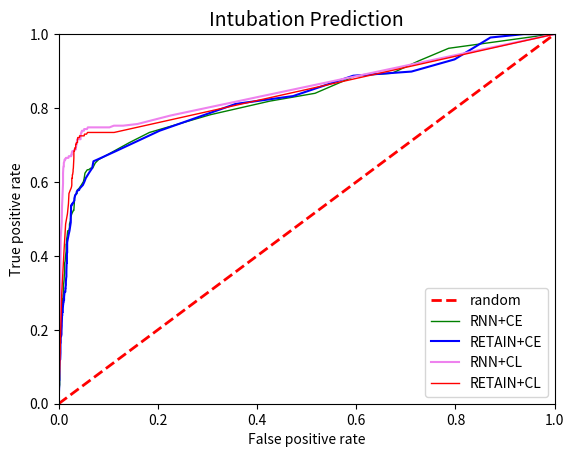

Python code for this plot:
import numpy as np
import matplotlib.pyplot as plt


tp_rates = [1.0,
 0.961651376146789,
 0.9278899082568807,
 0.8941284403669725,
 0.8874311926605505,
 0.8399082568807339,
 0.8186238532110092,
 0.7819266055045872,
 0.7339449541284404,
 0.7064220183486238,
 0.6605504587155964,
 0.6513761467889908,
 0.6376146788990825,
 0.6376146788990825,
 0.6330275229357798,
 0.6330275229357798,
 0.6238532110091743,
 0.6100917431192661,
 0.6009174311926605,
 0.5963302752293578,
 0.591743119266055,
 0.5825688073394495,
 0.5779816513761468,
 0.5688073394495413,
 0.5688073394495413,
 0.5642201834862385,
 0.5596330275229358,
 0.5229357798165137,
 0.5229357798165137,
 0.5137614678899083,
 0.5045871559633027,
 0.5,
 0.4954128440366973,
 0.48623853211009177,
 0.47706422018348627,
 0.46788990825688076,
 0.46788990825688076,
 0.4541284403669725,
 0.44495412844036697,
 0.44036697247706424,
 0.43119266055045874,
 0.43119266055045874,
 0.41743119266055045,
 0.41284403669724773,
 0.3944954128440367,
 0.3853211009174312,
 0.38073394495412843,
 0.3669724770642202,
 0.3623853211009174,
 0.3577981651376147,
 0.3577981651376147,
 0.3532110091743119,
 0.3486238532110092,
 0.3348623853211009,
 0.3211009174311927,
 0.3119266055045872,
 0.30275229357798167,
 0.2981651376146789,
 0.29357798165137616,
 0.28440366972477066,
 0.28440366972477066,
 0.28440366972477066,
 0.27522935779816515,
 0.27522935779816515,
 0.26605504587155965,
 0.26146788990825687,
 0.25688073394495414,
 0.23394495412844038,
 0.22935779816513763,
 0.22477064220183487,
 0.21559633027522937,
 0.21559633027522937,
 0.21559633027522937,
 0.21100917431192662,
 0.20642201834862386,
 0.20642201834862386,
 0.19724770642201836,
 0.1926605504587156,
 0.1834862385321101,
 0.1743119266055046,
 0.16972477064220184,
 0.1651376146788991,
 0.1559633027522936,
 0.15137614678899083,
 0.14220183486238533,
 0.13761467889908258,
 0.13302752293577982,
 0.12385321100917432,
 0.11009174311926606,
 0.09174311926605505,
 0.09174311926605505,
 0.0871559633027523,
 0.08256880733944955,
 0.08256880733944955,
 0.0779816513761468,
 0.05504587155963303,
 0.05045871559633028,
 0.05045871559633028,
 0.045871559633027525,
 0.04128440366972477,
 0.0]

fp_rates = [0.9942797711908476,
 0.7862714508580343,
 0.7264690587623505,
 0.671866874674987,
 0.5990639625585024,
 0.516900676027041,
 0.4253770150806032,
 0.30577223088923555,
 0.1830473218928757,
 0.14248569942797712,
 0.08060322412896516,
 0.07384295371814872,
 0.0686427457098284,
 0.06500260010400416,
 0.06032241289651586,
 0.057722308892355696,
 0.0530421216848674,
 0.0514820592823713,
 0.0499219968798752,
 0.04784191367654706,
 0.045761830473218926,
 0.041081643265730626,
 0.0374414976599064,
 0.03692147685907436,
 0.036401456058242326,
 0.03380135205408216,
 0.03224128965158606,
 0.030681227249089962,
 0.029641185647425898,
 0.0265210608424337,
 0.024440977639105563,
 0.02392095683827353,
 0.02392095683827353,
 0.0218408736349454,
 0.0218408736349454,
 0.02080083203328133,
 0.018200728029121163,
 0.0171606864274571,
 0.01612064482579303,
 0.01612064482579303,
 0.015600624024960999,
 0.015080603224128965,
 0.015080603224128965,
 0.015080603224128965,
 0.013520540821632865,
 0.013000520020800831,
 0.011960478419136765,
 0.011960478419136765,
 0.011960478419136765,
 0.011960478419136765,
 0.011960478419136765,
 0.011960478419136765,
 0.011440457618304731,
 0.0109204368174727,
 0.009880395215808632,
 0.0093603744149766,
 0.0093603744149766,
 0.0093603744149766,
 0.008840353614144566,
 0.008840353614144566,
 0.008320332813312533,
 0.0078003120124804995,
 0.0078003120124804995,
 0.007280291211648466,
 0.007280291211648466,
 0.0062402496099844,
 0.005720228809152366,
 0.005200208008320333,
 0.005200208008320333,
 0.005200208008320333,
 0.005200208008320333,
 0.0046801872074883,
 0.004160166406656267,
 0.004160166406656267,
 0.004160166406656267,
 0.004160166406656267,
 0.003640145605824233,
 0.003640145605824233,
 0.003640145605824233,
 0.0031201248049922,
 0.0031201248049922,
 0.0031201248049922,
 0.0031201248049922,
 0.0031201248049922,
 0.0031201248049922,
 0.0020800832033281333,
 0.0020800832033281333,
 0.0020800832033281333,
 0.0020800832033281333,
 0.0020800832033281333,
 0.0020800832033281333,
 0.0020800832033281333,
 0.0020800832033281333,
 0.0020800832033281333,
 0.0020800832033281333,
 0.0020800832033281333,
 0.0020800832033281333,
 0.0015600624024961,
 0.0015600624024961,
 0.0010400416016640667,
 0.0]

tp_rates_CL = [1.0,
 1.0,
 0.7339449541284404,
 0.7339449541284404,
 0.7339449541284404,
 0.7339449541284404,
 0.7339449541284404,
 0.7339449541284404,
 0.7339449541284404,
 0.7339449541284404,
 0.7293577981651376,
 0.7293577981651376,
 0.7293577981651376,
 0.7247706422018348,
 0.7247706422018348,
 0.7247706422018348,
 0.7247706422018348,
 0.7247706422018348,
 0.7247706422018348,
 0.7247706422018348,
 0.7247706422018348,
 0.7247706422018348,
 0.7247706422018348,
 0.7247706422018348,
 0.7247706422018348,
 0.7247706422018348,
 0.7247706422018348,
 0.7201834862385321,
 0.7201834862385321,
 0.7201834862385321,
 0.7201834862385321,
 0.7201834862385321,
 0.7201834862385321,
 0.7201834862385321,
 0.7201834862385321,
 0.7201834862385321,
 0.7201834862385321,
 0.7201834862385321,
 0.7201834862385321,
 0.7201834862385321,
 0.7201834862385321,
 0.7201834862385321,
 0.7201834862385321,
 0.7201834862385321,
 0.7201834862385321,
 0.7201834862385321,
 0.7201834862385321,
 0.7201834862385321,
 0.7201834862385321,
 0.7201834862385321,
 0.7201834862385321,
 0.7201834862385321,
 0.7201834862385321,
 0.7201834862385321,
 0.7201834862385321,
 0.7201834862385321,
 0.7201834862385321,
 0.7201834862385321,
 0.7201834862385321,
 0.7201834862385321,
 0.7201834862385321,
 0.7201834862385321,
 0.7155963302752294,
 0.7155963302752294,
 0.7155963302752294,
 0.7155963302752294,
 0.7155963302752294,
 0.7110091743119266,
 0.7110091743119266,
 0.7110091743119266,
 0.7110091743119266,
 0.7110091743119266,
 0.7064220183486238,
 0.7064220183486238,
 0.7064220183486238,
 0.7064220183486238,
 0.7064220183486238,
 0.7064220183486238,
 0.7064220183486238,
 0.7064220183486238,
 0.7064220183486238,
 0.7064220183486238,
 0.7064220183486238,
 0.7064220183486238,
 0.7064220183486238,
 0.7064220183486238,
 0.7064220183486238,
 0.7064220183486238,
 0.7064220183486238,
 0.7018348623853211,
 0.7018348623853211,
 0.7018348623853211,
 0.7018348623853211,
 0.7018348623853211,
 0.7018348623853211,
 0.7018348623853211,
 0.7018348623853211,
 0.7018348623853211,
 0.7018348623853211,
 0.7018348623853211,
 0.7018348623853211,
 0.7018348623853211,
 0.7018348623853211,
 0.7018348623853211,
 0.7018348623853211,
 0.7018348623853211,
 0.7018348623853211,
 0.7018348623853211,
 0.6972477064220184,
 0.6972477064220184,
 0.6972477064220184,
 0.6972477064220184,
 0.6972477064220184,
 0.6972477064220184,
 0.6972477064220184,
 0.6972477064220184,
 0.6972477064220184,
 0.6972477064220184,
 0.6972477064220184,
 0.6972477064220184,
 0.6972477064220184,
 0.6972477064220184,
 0.6972477064220184,
 0.6972477064220184,
 0.6972477064220184,
 0.6926605504587156,
 0.6926605504587156,
 0.6926605504587156,
 0.6926605504587156,
 0.6926605504587156,
 0.6926605504587156,
 0.6926605504587156,
 0.6926605504587156,
 0.6926605504587156,
 0.6926605504587156,
 0.6926605504587156,
 0.6926605504587156,
 0.6926605504587156,
 0.6926605504587156,
 0.6926605504587156,
 0.6926605504587156,
 0.6926605504587156,
 0.6926605504587156,
 0.6926605504587156,
 0.6926605504587156,
 0.6926605504587156,
 0.6926605504587156,
 0.6926605504587156,
 0.6880733944954128,
 0.6880733944954128,
 0.6880733944954128,
 0.6880733944954128,
 0.6880733944954128,
 0.6880733944954128,
 0.6880733944954128,
 0.6880733944954128,
 0.6834862385321101,
 0.6834862385321101,
 0.6834862385321101,
 0.6834862385321101,
 0.6834862385321101,
 0.6834862385321101,
 0.6834862385321101,
 0.6834862385321101,
 0.6834862385321101,
 0.6834862385321101,
 0.6834862385321101,
 0.6788990825688074,
 0.6743119266055045,
 0.6697247706422018,
 0.6651376146788991,
 0.6513761467889908,
 0.6513761467889908,
 0.6467889908256881,
 0.6422018348623854,
 0.6422018348623854,
 0.6376146788990825,
 0.6376146788990825,
 0.6330275229357798,
 0.6330275229357798,
 0.6330275229357798,
 0.6330275229357798,
 0.6284403669724771,
 0.6238532110091743,
 0.6238532110091743,
 0.6192660550458715,
 0.6192660550458715,
 0.6146788990825688,
 0.6100917431192661,
 0.6100917431192661,
 0.591743119266055,
 0.5871559633027523,
 0.5825688073394495,
 0.5779816513761468,
 0.5688073394495413,
 0.555045871559633,
 0.5412844036697247,
 0.5137614678899083,
 0.48623853211009177,
 0.4036697247706422,
 0.2981651376146789,
 0.0]

fp_rates_cl = [1.0,
 1.0,
 0.11180447217888716,
 0.0842433697347894,
 0.07748309932397296,
 0.07384295371814872,
 0.06916276651066043,
 0.06656266250650027,
 0.060842433697347896,
 0.058242329693187725,
 0.056162246489859596,
 0.05408216328653146,
 0.052002080083203325,
 0.0514820592823713,
 0.05096203848153926,
 0.04784191367654706,
 0.046801872074883,
 0.0452418096723869,
 0.04472178887155486,
 0.044201768070722826,
 0.044201768070722826,
 0.04316172646905876,
 0.04316172646905876,
 0.04316172646905876,
 0.042641705668226726,
 0.0421216848673947,
 0.0421216848673947,
 0.0421216848673947,
 0.04160166406656266,
 0.0405616224648986,
 0.0405616224648986,
 0.0405616224648986,
 0.0405616224648986,
 0.0405616224648986,
 0.0405616224648986,
 0.0405616224648986,
 0.0405616224648986,
 0.0405616224648986,
 0.04004160166406656,
 0.04004160166406656,
 0.04004160166406656,
 0.04004160166406656,
 0.04004160166406656,
 0.04004160166406656,
 0.04004160166406656,
 0.04004160166406656,
 0.04004160166406656,
 0.0390015600624025,
 0.0390015600624025,
 0.0390015600624025,
 0.0390015600624025,
 0.0390015600624025,
 0.0390015600624025,
 0.0390015600624025,
 0.0390015600624025,
 0.0390015600624025,
 0.0390015600624025,
 0.0390015600624025,
 0.03848153926157046,
 0.03848153926157046,
 0.03848153926157046,
 0.03848153926157046,
 0.03848153926157046,
 0.03848153926157046,
 0.037961518460738426,
 0.037961518460738426,
 0.037961518460738426,
 0.037961518460738426,
 0.037961518460738426,
 0.037961518460738426,
 0.037961518460738426,
 0.037961518460738426,
 0.037961518460738426,
 0.037961518460738426,
 0.037961518460738426,
 0.037961518460738426,
 0.037961518460738426,
 0.037961518460738426,
 0.0374414976599064,
 0.0374414976599064,
 0.0374414976599064,
 0.0374414976599064,
 0.0374414976599064,
 0.03692147685907436,
 0.036401456058242326,
 0.036401456058242326,
 0.0358814352574103,
 0.0358814352574103,
 0.0358814352574103,
 0.03536141445657826,
 0.03536141445657826,
 0.03536141445657826,
 0.03536141445657826,
 0.03536141445657826,
 0.03536141445657826,
 0.03536141445657826,
 0.03536141445657826,
 0.03536141445657826,
 0.03536141445657826,
 0.034841393655746226,
 0.034841393655746226,
 0.034841393655746226,
 0.034841393655746226,
 0.034841393655746226,
 0.0343213728549142,
 0.0343213728549142,
 0.0343213728549142,
 0.0343213728549142,
 0.0343213728549142,
 0.0343213728549142,
 0.0343213728549142,
 0.0343213728549142,
 0.0343213728549142,
 0.0343213728549142,
 0.0343213728549142,
 0.0343213728549142,
 0.0343213728549142,
 0.0343213728549142,
 0.0343213728549142,
 0.0343213728549142,
 0.0343213728549142,
 0.0343213728549142,
 0.0343213728549142,
 0.0343213728549142,
 0.0343213728549142,
 0.0343213728549142,
 0.0343213728549142,
 0.0343213728549142,
 0.0343213728549142,
 0.0343213728549142,
 0.0343213728549142,
 0.0343213728549142,
 0.03380135205408216,
 0.03380135205408216,
 0.03380135205408216,
 0.033281331253250133,
 0.033281331253250133,
 0.033281331253250133,
 0.033281331253250133,
 0.033281331253250133,
 0.033281331253250133,
 0.0327613104524181,
 0.0327613104524181,
 0.0327613104524181,
 0.0327613104524181,
 0.0327613104524181,
 0.0327613104524181,
 0.0327613104524181,
 0.0327613104524181,
 0.0327613104524181,
 0.03224128965158606,
 0.03224128965158606,
 0.03224128965158606,
 0.03224128965158606,
 0.03224128965158606,
 0.03224128965158606,
 0.031721268850754034,
 0.031721268850754034,
 0.031201248049921998,
 0.031201248049921998,
 0.030681227249089962,
 0.030681227249089962,
 0.030681227249089962,
 0.030681227249089962,
 0.030681227249089962,
 0.030681227249089962,
 0.030681227249089962,
 0.030681227249089962,
 0.030681227249089962,
 0.030681227249089962,
 0.030681227249089962,
 0.03016120644825793,
 0.03016120644825793,
 0.03016120644825793,
 0.029641185647425898,
 0.029641185647425898,
 0.029641185647425898,
 0.029641185647425898,
 0.029121164846593862,
 0.029121164846593862,
 0.029121164846593862,
 0.029121164846593862,
 0.029121164846593862,
 0.02860114404576183,
 0.02860114404576183,
 0.028081123244929798,
 0.027561102444097763,
 0.027561102444097763,
 0.027561102444097763,
 0.0265210608424337,
 0.0265210608424337,
 0.026001040041601663,
 0.0249609984399376,
 0.0234009360374415,
 0.02080083203328133,
 0.0202808112324493,
 0.019760790431617263,
 0.01768070722828913,
 0.014040561622464899,
 0.010400416016640665,
 0.0062402496099844,
 0.0]

tp_rate_ce_retain= [1.0,
 1.0,
 1.0,
 0.9908256880733946,
 0.931651376146789,
 0.8987155963302753,
 0.8874311926605505,
 0.8323853211009175,
 0.8111009174311926,
 0.7385321100917431,
 0.6834862385321101,
 0.6605504587155964,
 0.6559633027522935,
 0.6376146788990825,
 0.6238532110091743,
 0.6100917431192661,
 0.6009174311926605,
 0.591743119266055,
 0.5825688073394495,
 0.5779816513761468,
 0.5779816513761468,
 0.573394495412844,
 0.5688073394495413,
 0.5642201834862385,
 0.555045871559633,
 0.5504587155963303,
 0.5458715596330275,
 0.5412844036697247,
 0.5412844036697247,
 0.5412844036697247,
 0.536697247706422,
 0.536697247706422,
 0.536697247706422,
 0.5229357798165137,
 0.5091743119266054,
 0.5,
 0.4908256880733945,
 0.4908256880733945,
 0.4724770642201835,
 0.46788990825688076,
 0.45871559633027525,
 0.44036697247706424,
 0.43577981651376146,
 0.40825688073394495,
 0.40825688073394495,
 0.39908256880733944,
 0.38990825688073394,
 0.38073394495412843,
 0.38073394495412843,
 0.3577981651376147,
 0.3577981651376147,
 0.3532110091743119,
 0.3440366972477064,
 0.3394495412844037,
 0.3302752293577982,
 0.3211009174311927,
 0.3165137614678899,
 0.3119266055045872,
 0.3119266055045872,
 0.30275229357798167,
 0.30275229357798167,
 0.2889908256880734,
 0.2798165137614679,
 0.2798165137614679,
 0.2798165137614679,
 0.27522935779816515,
 0.27522935779816515,
 0.2706422018348624,
 0.26605504587155965,
 0.26605504587155965,
 0.25688073394495414,
 0.24770642201834864,
 0.24770642201834864,
 0.24770642201834864,
 0.23853211009174313,
 0.23853211009174313,
 0.23394495412844038,
 0.21559633027522937,
 0.21100917431192662,
 0.19724770642201836,
 0.1926605504587156,
 0.18807339449541285,
 0.1834862385321101,
 0.17889908256880735,
 0.1651376146788991,
 0.1651376146788991,
 0.1651376146788991,
 0.16055045871559634,
 0.16055045871559634,
 0.13761467889908258,
 0.11926605504587157,
 0.11926605504587157,
 0.10091743119266056,
 0.0963302752293578,
 0.06880733944954129,
 0.06880733944954129,
 0.06422018348623854,
 0.06422018348623854,
 0.045871559633027525,
 0.027522935779816515,
 0.0]

fp_rates_ce_retain=[1.0,
 0.9854394175767031,
 0.9375975039001561,
 0.8705148205928237,
 0.7982319292771711,
 0.7113884555382215,
 0.593863754550182,
 0.47269890795631825,
 0.35673426937077485,
 0.20332813312532502,
 0.11544461778471139,
 0.078003120124805,
 0.07020280811232449,
 0.06760270410816432,
 0.060842433697347896,
 0.054602184087363496,
 0.052002080083203325,
 0.048881955278211126,
 0.042641705668226726,
 0.041081643265730626,
 0.0390015600624025,
 0.036401456058242326,
 0.0358814352574103,
 0.033281331253250133,
 0.031721268850754034,
 0.031721268850754034,
 0.03016120644825793,
 0.02860114404576183,
 0.02860114404576183,
 0.02704108164326573,
 0.0265210608424337,
 0.0265210608424337,
 0.0249609984399376,
 0.0249609984399376,
 0.024440977639105563,
 0.024440977639105563,
 0.024440977639105563,
 0.024440977639105563,
 0.02236089443577743,
 0.0218408736349454,
 0.0202808112324493,
 0.01768070722828913,
 0.0171606864274571,
 0.0171606864274571,
 0.016640665626625067,
 0.016640665626625067,
 0.016640665626625067,
 0.016640665626625067,
 0.01612064482579303,
 0.015600624024960999,
 0.015600624024960999,
 0.015600624024960999,
 0.015600624024960999,
 0.015080603224128965,
 0.014560582423296931,
 0.014560582423296931,
 0.014040561622464899,
 0.014040561622464899,
 0.013520540821632865,
 0.013520540821632865,
 0.011960478419136765,
 0.0109204368174727,
 0.0109204368174727,
 0.010400416016640665,
 0.009880395215808632,
 0.009880395215808632,
 0.0093603744149766,
 0.0093603744149766,
 0.008840353614144566,
 0.008840353614144566,
 0.008320332813312533,
 0.008320332813312533,
 0.0078003120124804995,
 0.007280291211648466,
 0.007280291211648466,
 0.006760270410816433,
 0.006760270410816433,
 0.0062402496099844,
 0.0062402496099844,
 0.005720228809152366,
 0.005720228809152366,
 0.005720228809152366,
 0.005200208008320333,
 0.004160166406656267,
 0.004160166406656267,
 0.004160166406656267,
 0.004160166406656267,
 0.003640145605824233,
 0.003640145605824233,
 0.003640145605824233,
 0.0031201248049922,
 0.0020800832033281333,
 0.0015600624024961,
 0.0015600624024961,
 0.0015600624024961,
 0.0015600624024961,
 0.0015600624024961,
 0.0010400416016640667,
 0.0010400416016640667,
 0.0005200208008320333,
 0.0]


tp_rates_CL_RNN = [1.0,
 1.0,
 0.7798165137614679,
 0.7568807339449541,
 0.7522935779816514,
 0.7522935779816514,
 0.7477064220183486,
 0.7477064220183486,
 0.7477064220183486,
 0.7477064220183486,
 0.7477064220183486,
 0.7477064220183486,
 0.7477064220183486,
 0.7477064220183486,
 0.7477064220183486,
 0.7477064220183486,
 0.7477064220183486,
 0.7477064220183486,
 0.7431192660550459,
 0.7431192660550459,
 0.7431192660550459,
 0.7431192660550459,
 0.7431192660550459,
 0.7431192660550459,
 0.7431192660550459,
 0.7431192660550459,
 0.7385321100917431,
 0.7385321100917431,
 0.7385321100917431,
 0.7385321100917431,
 0.7385321100917431,
 0.7385321100917431,
 0.7385321100917431,
 0.7385321100917431,
 0.7385321100917431,
 0.7385321100917431,
 0.7385321100917431,
 0.7339449541284404,
 0.7339449541284404,
 0.7339449541284404,
 0.7293577981651376,
 0.7201834862385321,
 0.7201834862385321,
 0.7155963302752294,
 0.7155963302752294,
 0.7155963302752294,
 0.7155963302752294,
 0.7155963302752294,
 0.7155963302752294,
 0.7155963302752294,
 0.7155963302752294,
 0.7155963302752294,
 0.7155963302752294,
 0.7155963302752294,
 0.7110091743119266,
 0.7110091743119266,
 0.7110091743119266,
 0.7018348623853211,
 0.7018348623853211,
 0.7018348623853211,
 0.7018348623853211,
 0.7018348623853211,
 0.7018348623853211,
 0.7018348623853211,
 0.7018348623853211,
 0.6972477064220184,
 0.6972477064220184,
 0.6926605504587156,
 0.6926605504587156,
 0.6926605504587156,
 0.6926605504587156,
 0.6880733944954128,
 0.6880733944954128,
 0.6880733944954128,
 0.6880733944954128,
 0.6880733944954128,
 0.6880733944954128,
 0.6880733944954128,
 0.6880733944954128,
 0.6880733944954128,
 0.6880733944954128,
 0.6880733944954128,
 0.6880733944954128,
 0.6880733944954128,
 0.6880733944954128,
 0.6880733944954128,
 0.6880733944954128,
 0.6880733944954128,
 0.6880733944954128,
 0.6880733944954128,
 0.6880733944954128,
 0.6880733944954128,
 0.6880733944954128,
 0.6880733944954128,
 0.6880733944954128,
 0.6880733944954128,
 0.6880733944954128,
 0.6834862385321101,
 0.6834862385321101,
 0.6834862385321101,
 0.6834862385321101,
 0.6834862385321101,
 0.6788990825688074,
 0.6788990825688074,
 0.6788990825688074,
 0.6788990825688074,
 0.6743119266055045,
 0.6743119266055045,
 0.6743119266055045,
 0.6743119266055045,
 0.6743119266055045,
 0.6743119266055045,
 0.6743119266055045,
 0.6697247706422018,
 0.6697247706422018,
 0.6697247706422018,
 0.6697247706422018,
 0.6697247706422018,
 0.6697247706422018,
 0.6697247706422018,
 0.6697247706422018,
 0.6697247706422018,
 0.6697247706422018,
 0.6697247706422018,
 0.6697247706422018,
 0.6697247706422018,
 0.6697247706422018,
 0.6697247706422018,
 0.6697247706422018,
 0.6697247706422018,
 0.6697247706422018,
 0.6697247706422018,
 0.6697247706422018,
 0.6697247706422018,
 0.6697247706422018,
 0.6697247706422018,
 0.6697247706422018,
 0.6697247706422018,
 0.6697247706422018,
 0.6697247706422018,
 0.6697247706422018,
 0.6697247706422018,
 0.6697247706422018,
 0.6697247706422018,
 0.6697247706422018,
 0.6697247706422018,
 0.6697247706422018,
 0.6697247706422018,
 0.6697247706422018,
 0.6697247706422018,
 0.6697247706422018,
 0.6697247706422018,
 0.6697247706422018,
 0.6697247706422018,
 0.6697247706422018,
 0.6697247706422018,
 0.6697247706422018,
 0.6697247706422018,
 0.6697247706422018,
 0.6697247706422018,
 0.6697247706422018,
 0.6651376146788991,
 0.6651376146788991,
 0.6651376146788991,
 0.6651376146788991,
 0.6651376146788991,
 0.6651376146788991,
 0.6651376146788991,
 0.6651376146788991,
 0.6651376146788991,
 0.6651376146788991,
 0.6651376146788991,
 0.6651376146788991,
 0.6651376146788991,
 0.6651376146788991,
 0.6651376146788991,
 0.6651376146788991,
 0.6605504587155964,
 0.6605504587155964,
 0.6605504587155964,
 0.6605504587155964,
 0.6605504587155964,
 0.6605504587155964,
 0.6605504587155964,
 0.6559633027522935,
 0.6513761467889908,
 0.6513761467889908,
 0.6422018348623854,
 0.6422018348623854,
 0.6422018348623854,
 0.6376146788990825,
 0.6238532110091743,
 0.6100917431192661,
 0.5963302752293578,
 0.5642201834862385,
 0.5321100917431193,
 0.4908256880733945,
 0.44954128440366975,
 0.37155963302752293,
 0.3073394495412844,
 0.1834862385321101,
 0.0]

fp_rates_cl_RNN = [1.0,
 1.0,
 0.22568902756110246,
 0.15912636505460218,
 0.13000520020800832,
 0.11128445137805512,
 0.10244409776391056,
 0.09152366094643785,
 0.08476339053562143,
 0.07748309932397296,
 0.07384295371814872,
 0.07020280811232449,
 0.06604264170566823,
 0.06344253770150807,
 0.06292251690067603,
 0.06188247529901196,
 0.06032241289651586,
 0.05876235049401976,
 0.05720228809152366,
 0.056162246489859596,
 0.054602184087363496,
 0.0530421216848674,
 0.05252210088403536,
 0.052002080083203325,
 0.052002080083203325,
 0.0514820592823713,
 0.05096203848153926,
 0.050442017680707225,
 0.048881955278211126,
 0.048881955278211126,
 0.048881955278211126,
 0.0483619344773791,
 0.0483619344773791,
 0.0483619344773791,
 0.04784191367654706,
 0.047321892875715026,
 0.046801872074883,
 0.04628185127405096,
 0.045761830473218926,
 0.045761830473218926,
 0.04472178887155486,
 0.044201768070722826,
 0.044201768070722826,
 0.044201768070722826,
 0.04316172646905876,
 0.042641705668226726,
 0.0421216848673947,
 0.04160166406656266,
 0.041081643265730626,
 0.04004160166406656,
 0.0390015600624025,
 0.0390015600624025,
 0.037961518460738426,
 0.0374414976599064,
 0.03692147685907436,
 0.03692147685907436,
 0.03692147685907436,
 0.036401456058242326,
 0.0358814352574103,
 0.0358814352574103,
 0.0358814352574103,
 0.0358814352574103,
 0.0358814352574103,
 0.0358814352574103,
 0.0358814352574103,
 0.03536141445657826,
 0.03536141445657826,
 0.034841393655746226,
 0.034841393655746226,
 0.034841393655746226,
 0.034841393655746226,
 0.034841393655746226,
 0.034841393655746226,
 0.034841393655746226,
 0.0343213728549142,
 0.0343213728549142,
 0.0343213728549142,
 0.03380135205408216,
 0.03380135205408216,
 0.03380135205408216,
 0.03380135205408216,
 0.03380135205408216,
 0.03380135205408216,
 0.03380135205408216,
 0.03380135205408216,
 0.03380135205408216,
 0.0327613104524181,
 0.03224128965158606,
 0.031721268850754034,
 0.031721268850754034,
 0.031721268850754034,
 0.031721268850754034,
 0.031721268850754034,
 0.031721268850754034,
 0.031721268850754034,
 0.031721268850754034,
 0.031721268850754034,
 0.031201248049921998,
 0.03016120644825793,
 0.029641185647425898,
 0.029121164846593862,
 0.027561102444097763,
 0.0265210608424337,
 0.0265210608424337,
 0.0265210608424337,
 0.0265210608424337,
 0.0265210608424337,
 0.0265210608424337,
 0.026001040041601663,
 0.026001040041601663,
 0.026001040041601663,
 0.026001040041601663,
 0.02548101924076963,
 0.02548101924076963,
 0.02548101924076963,
 0.02548101924076963,
 0.02548101924076963,
 0.02548101924076963,
 0.02548101924076963,
 0.02548101924076963,
 0.02548101924076963,
 0.0249609984399376,
 0.024440977639105563,
 0.024440977639105563,
 0.02392095683827353,
 0.0234009360374415,
 0.0234009360374415,
 0.0234009360374415,
 0.0234009360374415,
 0.0234009360374415,
 0.022880915236609463,
 0.02236089443577743,
 0.02236089443577743,
 0.02236089443577743,
 0.02236089443577743,
 0.02236089443577743,
 0.0218408736349454,
 0.0218408736349454,
 0.0218408736349454,
 0.0218408736349454,
 0.0218408736349454,
 0.0218408736349454,
 0.0218408736349454,
 0.0218408736349454,
 0.021320852834113363,
 0.021320852834113363,
 0.021320852834113363,
 0.021320852834113363,
 0.021320852834113363,
 0.021320852834113363,
 0.021320852834113363,
 0.021320852834113363,
 0.021320852834113363,
 0.021320852834113363,
 0.021320852834113363,
 0.021320852834113363,
 0.02080083203328133,
 0.02080083203328133,
 0.0202808112324493,
 0.0202808112324493,
 0.0202808112324493,
 0.019760790431617263,
 0.0187207488299532,
 0.0187207488299532,
 0.018200728029121163,
 0.01768070722828913,
 0.0171606864274571,
 0.016640665626625067,
 0.01612064482579303,
 0.01612064482579303,
 0.01612064482579303,
 0.015600624024960999,
 0.015600624024960999,
 0.015600624024960999,
 0.015080603224128965,
 0.014560582423296931,
 0.014560582423296931,
 0.013520540821632865,
 0.013000520020800831,
 0.013000520020800831,
 0.013000520020800831,
 0.0124804992199688,
 0.0124804992199688,
 0.011960478419136765,
 0.011440457618304731,
 0.010400416016640665,
 0.010400416016640665,
 0.010400416016640665,
 0.009880395215808632,
 0.009880395215808632,
 0.0093603744149766,
 0.008840353614144566,
 0.008840353614144566,
 0.008840353614144566,
 0.0078003120124804995,
 0.006760270410816433,
 0.0062402496099844,
 0.004160166406656267,
 0.003640145605824233,
 0.003640145605824233,
 0.0020800832033281333,
 0.0]

plt.xlabel("False positive rate")
plt.ylabel("True positive rate")
plt.title("Intubation Prediction", fontsize=14)
plt.xlim(0.0, 1.0)
plt.ylim(0.0, 1.0)
x = [0.0, 1.0]
plt.plot(x, x, linestyle='dashed', color='red', linewidth=2, label='random')

plt.plot(fp_rates, tp_rates, color='green', linewidth=1, label='RNN+CE')


plt.plot(fp_rates_ce_retain,tp_rate_ce_retain,color='blue',label='RETAIN+CE')

#plt.plot(fp_rate_hl_retain,tp_rate_hl_retain,color='orange',label='RETAIN+HL')

plt.plot(fp_rates_cl_RNN,tp_rates_CL_RNN,color='violet',label='RNN+CL')

plt.plot(fp_rates_cl, tp_rates_CL, color='red', linewidth=1, label='RETAIN+CL')



plt.legend(loc='lower right')
plt.show()